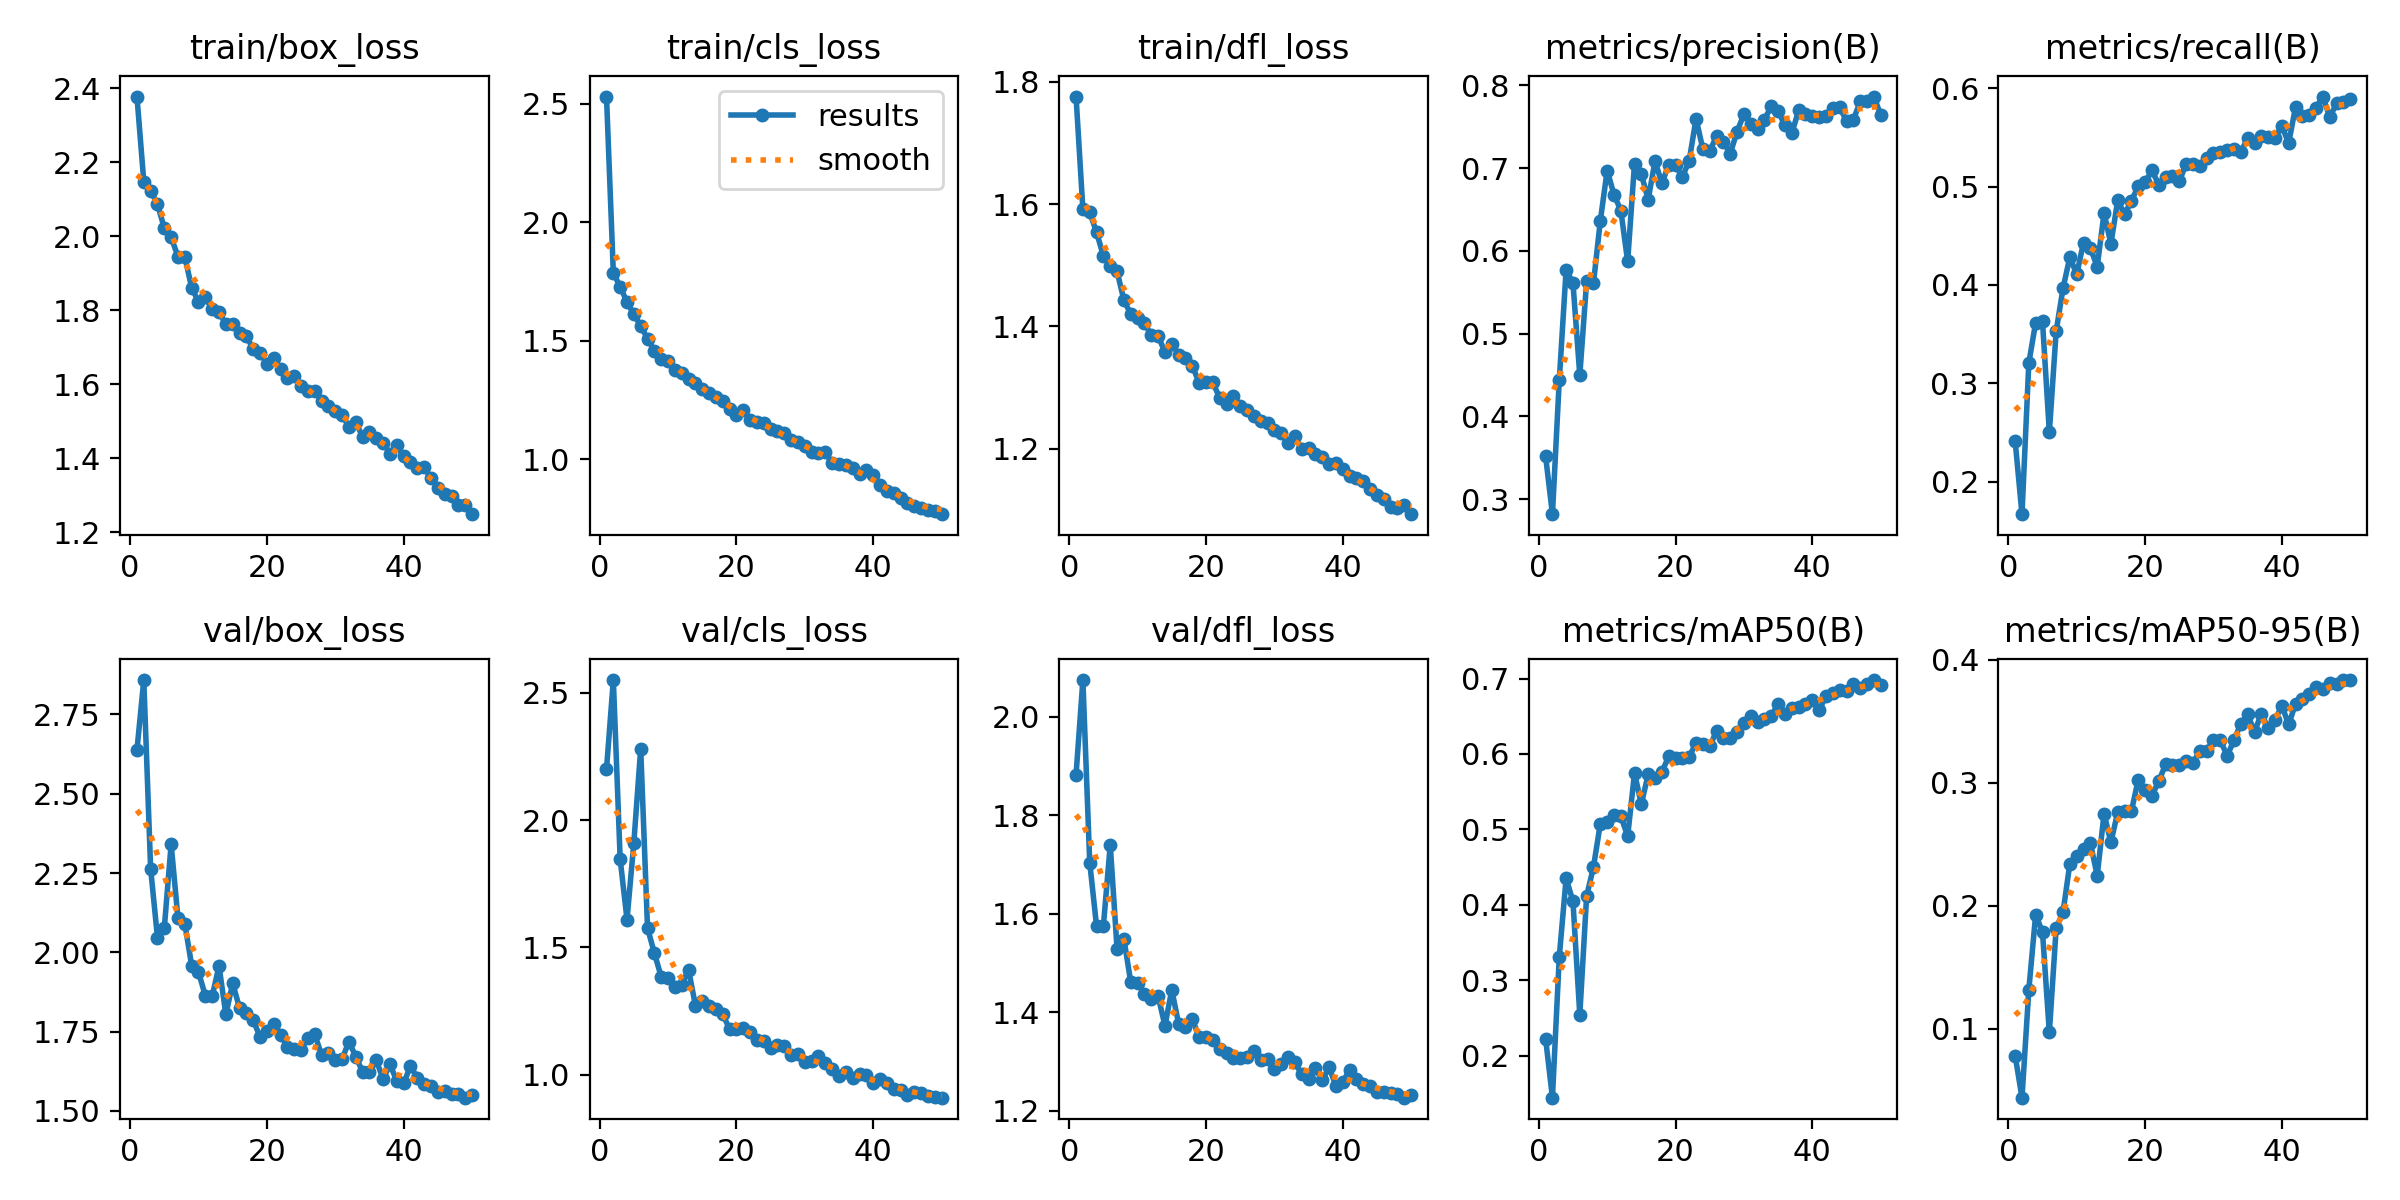

The data file committed next to this chart (first rows):
epoch, time, train/box_loss, train/cls_loss, train/dfl_loss, metrics/precision(B), metrics/recall(B), metrics/mAP50(B), metrics/mAP50-95(B), val/box_loss, val/cls_loss, val/dfl_loss, lr/pg0, lr/pg1, lr/pg2
1, 23.94, 2.377, 2.53, 1.776, 0.3518, 0.2415, 0.2224, 0.07837, 2.638, 2.201, 1.883, 0.0006614, 0.0006614, 0.0006614
2, 47.34, 2.147, 1.786, 1.591, 0.2818, 0.1671, 0.1442, 0.04415, 2.858, 2.551, 2.075, 0.001302, 0.001302, 0.001302
3, 70.18, 2.123, 1.727, 1.587, 0.4439, 0.3207, 0.331, 0.1319, 2.264, 1.847, 1.704, 0.001916, 0.001916, 0.001916
4, 92.82, 2.086, 1.663, 1.554, 0.5772, 0.3617, 0.435, 0.193, 2.046, 1.61, 1.575, 0.001881, 0.001881, 0.001881
5, 115.7, 2.022, 1.611, 1.515, 0.5614, 0.3629, 0.4047, 0.1786, 2.077, 1.912, 1.576, 0.001842, 0.001842, 0.001842
6, 138.5, 1.997, 1.563, 1.499, 0.4499, 0.2503, 0.2542, 0.09713, 2.341, 2.282, 1.74, 0.001802, 0.001802, 0.001802
7, 161.1, 1.945, 1.508, 1.49, 0.5631, 0.3531, 0.4115, 0.1821, 2.107, 1.576, 1.528, 0.001762, 0.001762, 0.001762
8, 183.8, 1.944, 1.457, 1.443, 0.561, 0.3966, 0.45, 0.1949, 2.09, 1.478, 1.549, 0.001723, 0.001723, 0.001723
9, 206.5, 1.861, 1.424, 1.42, 0.6362, 0.4284, 0.5074, 0.2344, 1.958, 1.384, 1.461, 0.001683, 0.001683, 0.001683
10, 229.3, 1.822, 1.414, 1.413, 0.6971, 0.4107, 0.5093, 0.2403, 1.938, 1.38, 1.46, 0.001644, 0.001644, 0.001644
11, 252.1, 1.834, 1.375, 1.405, 0.6681, 0.4431, 0.5192, 0.2462, 1.863, 1.345, 1.437, 0.001604, 0.001604, 0.001604
12, 274.8, 1.802, 1.365, 1.386, 0.6488, 0.4376, 0.5173, 0.2511, 1.862, 1.353, 1.426, 0.001564, 0.001564, 0.001564
13, 297.6, 1.794, 1.338, 1.384, 0.5874, 0.4186, 0.491, 0.2246, 1.957, 1.412, 1.433, 0.001525, 0.001525, 0.001525
14, 320.2, 1.762, 1.32, 1.358, 0.7054, 0.4731, 0.5744, 0.275, 1.804, 1.271, 1.373, 0.001485, 0.001485, 0.001485
15, 342.9, 1.762, 1.296, 1.372, 0.6928, 0.4419, 0.5337, 0.2516, 1.902, 1.29, 1.445, 0.001446, 0.001446, 0.001446
16, 365.5, 1.738, 1.278, 1.354, 0.6621, 0.4859, 0.5729, 0.2764, 1.825, 1.268, 1.377, 0.001406, 0.001406, 0.001406
17, 388.3, 1.731, 1.261, 1.349, 0.7086, 0.4718, 0.5682, 0.2768, 1.809, 1.258, 1.369, 0.001366, 0.001366, 0.001366
18, 410.9, 1.695, 1.244, 1.336, 0.6817, 0.4853, 0.5759, 0.277, 1.787, 1.236, 1.386, 0.001327, 0.001327, 0.001327
19, 433.7, 1.685, 1.211, 1.308, 0.7039, 0.5006, 0.5967, 0.3026, 1.732, 1.179, 1.349, 0.001287, 0.001287, 0.001287
20, 456.4, 1.656, 1.185, 1.31, 0.7036, 0.5043, 0.5943, 0.2942, 1.753, 1.179, 1.35, 0.001248, 0.001248, 0.001248
21, 479.1, 1.671, 1.207, 1.309, 0.6891, 0.5165, 0.595, 0.2895, 1.774, 1.185, 1.342, 0.001208, 0.001208, 0.001208
22, 501.8, 1.642, 1.164, 1.283, 0.7092, 0.5018, 0.5962, 0.3015, 1.741, 1.168, 1.325, 0.001168, 0.001168, 0.001168
23, 524.4, 1.616, 1.156, 1.273, 0.7598, 0.5098, 0.6147, 0.315, 1.701, 1.137, 1.317, 0.001129, 0.001129, 0.001129
24, 547.1, 1.621, 1.153, 1.287, 0.7228, 0.5107, 0.6126, 0.3147, 1.696, 1.13, 1.306, 0.001089, 0.001089, 0.001089
25, 569.8, 1.596, 1.127, 1.269, 0.7206, 0.5055, 0.6107, 0.3148, 1.693, 1.105, 1.306, 0.00105, 0.00105, 0.00105
26, 592.5, 1.581, 1.119, 1.264, 0.7388, 0.5226, 0.6299, 0.3176, 1.731, 1.116, 1.308, 0.00101, 0.00101, 0.00101
27, 615.1, 1.583, 1.111, 1.253, 0.732, 0.5233, 0.6217, 0.3162, 1.742, 1.112, 1.322, 0.0009704, 0.0009704, 0.0009704
28, 637.7, 1.556, 1.08, 1.245, 0.7177, 0.5208, 0.6217, 0.3258, 1.676, 1.079, 1.302, 0.0009308, 0.0009308, 0.0009308
29, 660.5, 1.541, 1.073, 1.242, 0.7442, 0.5288, 0.6286, 0.3261, 1.684, 1.081, 1.304, 0.0008912, 0.0008912, 0.0008912
30, 683.2, 1.529, 1.054, 1.231, 0.7652, 0.5343, 0.6417, 0.3352, 1.659, 1.05, 1.284, 0.0008516, 0.0008516, 0.0008516
31, 705.9, 1.517, 1.031, 1.226, 0.7536, 0.5353, 0.6506, 0.3347, 1.664, 1.055, 1.294, 0.000812, 0.000812, 0.000812
32, 728.6, 1.485, 1.025, 1.21, 0.7477, 0.5373, 0.642, 0.3221, 1.718, 1.074, 1.309, 0.0007724, 0.0007724, 0.0007724
33, 751.2, 1.498, 1.03, 1.221, 0.7588, 0.5386, 0.6466, 0.3345, 1.671, 1.045, 1.298, 0.0007328, 0.0007328, 0.0007328
34, 773.9, 1.458, 0.9825, 1.2, 0.7746, 0.5349, 0.6503, 0.3482, 1.623, 1.022, 1.274, 0.0006932, 0.0006932, 0.0006932
35, 796.6, 1.471, 0.9819, 1.201, 0.7688, 0.5494, 0.6662, 0.3557, 1.622, 0.9935, 1.265, 0.0006536, 0.0006536, 0.0006536
36, 819.4, 1.456, 0.9756, 1.191, 0.7517, 0.5441, 0.6533, 0.3415, 1.66, 1.011, 1.286, 0.000614, 0.000614, 0.000614
37, 842.1, 1.442, 0.9617, 1.187, 0.7421, 0.5514, 0.6608, 0.3562, 1.6, 0.9862, 1.261, 0.0005744, 0.0005744, 0.0005744
38, 864.7, 1.412, 0.9378, 1.175, 0.7697, 0.5503, 0.6618, 0.3445, 1.648, 1.002, 1.288, 0.0005348, 0.0005348, 0.0005348
39, 887.4, 1.435, 0.9539, 1.177, 0.765, 0.5496, 0.6657, 0.3513, 1.593, 1, 1.251, 0.0004952, 0.0004952, 0.0004952
40, 910, 1.405, 0.9344, 1.166, 0.7634, 0.5612, 0.6711, 0.3626, 1.587, 0.9687, 1.258, 0.0004556, 0.0004556, 0.0004556
41, 933.9, 1.39, 0.8918, 1.156, 0.7619, 0.5443, 0.6579, 0.3476, 1.642, 0.9841, 1.283, 0.000416, 0.000416, 0.000416
42, 956.4, 1.375, 0.8659, 1.151, 0.7632, 0.5808, 0.6771, 0.3644, 1.604, 0.9659, 1.265, 0.0003764, 0.0003764, 0.0003764
43, 979, 1.376, 0.8556, 1.147, 0.7724, 0.5712, 0.6802, 0.3682, 1.584, 0.9437, 1.255, 0.0003368, 0.0003368, 0.0003368
44, 1002, 1.346, 0.8369, 1.135, 0.774, 0.5723, 0.6849, 0.3723, 1.578, 0.9407, 1.25, 0.0002972, 0.0002972, 0.0002972
45, 1024, 1.32, 0.8169, 1.125, 0.7568, 0.5802, 0.6833, 0.3782, 1.558, 0.9213, 1.237, 0.0002576, 0.0002576, 0.0002576
46, 1047, 1.304, 0.8008, 1.119, 0.7583, 0.5914, 0.6927, 0.3764, 1.563, 0.9304, 1.237, 0.000218, 0.000218, 0.000218
47, 1069, 1.299, 0.7941, 1.105, 0.7806, 0.5704, 0.6871, 0.3809, 1.553, 0.9256, 1.237, 0.0001784, 0.0001784, 0.0001784
48, 1092, 1.275, 0.7871, 1.103, 0.7813, 0.5845, 0.6932, 0.3805, 1.553, 0.9142, 1.233, 0.0001388, 0.0001388, 0.0001388
49, 1114, 1.273, 0.783, 1.108, 0.7865, 0.5857, 0.698, 0.3836, 1.542, 0.911, 1.226, 9.92e-05, 9.92e-05, 9.92e-05
50, 1137, 1.249, 0.7682, 1.093, 0.7645, 0.5894, 0.6919, 0.3836, 1.549, 0.9092, 1.231, 5.96e-05, 5.96e-05, 5.96e-05
